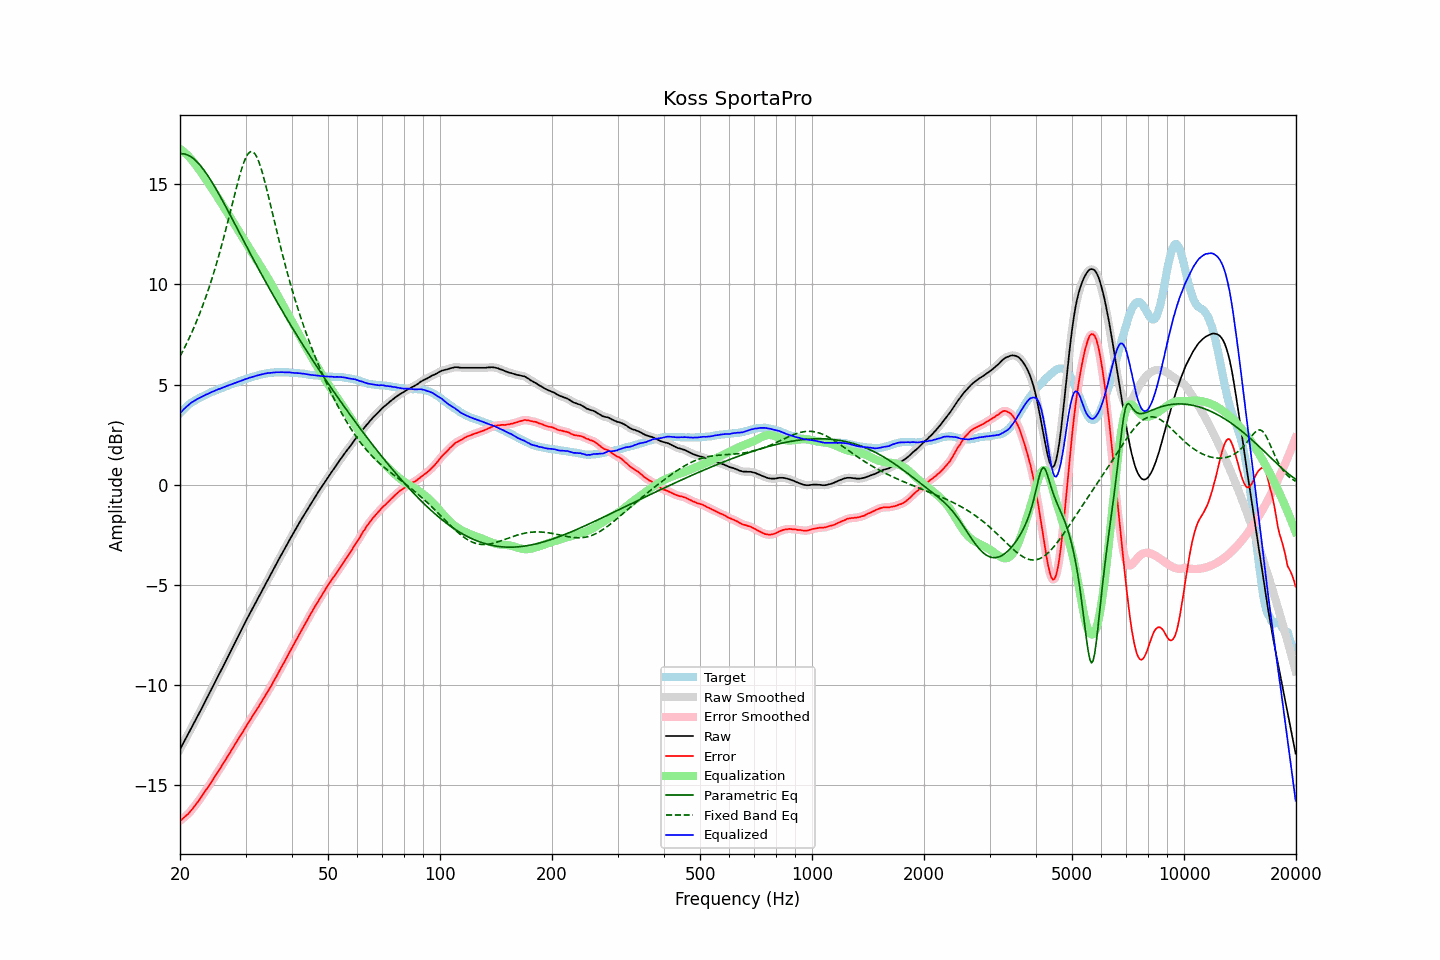

The table this chart was drawn from, first rows:
frequency, raw, error, smoothed, error_smoothed, equalization, parametric_eq, fixed_band_eq, equalized_raw, equalized_smoothed, target
20.00, -13.20, -16.77, -13.20, -16.77, 16.77, 16.52, 6.41, 3.57, 3.57, 3.57
20.20, -13.05, -16.71, -13.05, -16.70, 16.71, 16.52, 6.56, 3.66, 3.66, 3.66
20.40, -12.90, -16.64, -12.90, -16.64, 16.64, 16.52, 6.71, 3.74, 3.74, 3.74
20.61, -12.75, -16.56, -12.75, -16.57, 16.57, 16.50, 6.87, 3.82, 3.82, 3.81
20.81, -12.60, -16.50, -12.60, -16.50, 16.50, 16.48, 7.03, 3.90, 3.89, 3.90
21.02, -12.46, -16.44, -12.45, -16.43, 16.42, 16.45, 7.20, 3.96, 3.96, 3.98
21.23, -12.30, -16.34, -12.30, -16.34, 16.33, 16.41, 7.37, 4.03, 4.03, 4.04
21.44, -12.15, -16.25, -12.15, -16.25, 16.24, 16.36, 7.54, 4.10, 4.09, 4.10
21.66, -12.00, -16.15, -12.00, -16.15, 16.15, 16.30, 7.72, 4.15, 4.15, 4.15
21.87, -11.85, -16.05, -11.85, -16.05, 16.05, 16.24, 7.91, 4.20, 4.20, 4.20
22.09, -11.69, -15.94, -11.69, -15.94, 15.94, 16.16, 8.10, 4.25, 4.25, 4.25
22.31, -11.54, -15.84, -11.54, -15.84, 15.83, 16.08, 8.29, 4.29, 4.29, 4.30
22.54, -11.39, -15.73, -11.39, -15.72, 15.72, 15.99, 8.50, 4.33, 4.33, 4.34
22.76, -11.23, -15.61, -11.24, -15.61, 15.61, 15.90, 8.70, 4.38, 4.37, 4.38
22.99, -11.08, -15.49, -11.08, -15.49, 15.49, 15.80, 8.91, 4.41, 4.41, 4.41
23.22, -10.92, -15.37, -10.92, -15.37, 15.38, 15.69, 9.13, 4.45, 4.45, 4.45
23.45, -10.76, -15.25, -10.77, -15.25, 15.26, 15.58, 9.36, 4.50, 4.49, 4.49
23.69, -10.61, -15.14, -10.61, -15.14, 15.14, 15.46, 9.59, 4.52, 4.53, 4.53
23.92, -10.45, -15.02, -10.45, -15.02, 15.02, 15.34, 9.83, 4.57, 4.57, 4.57
24.16, -10.29, -14.91, -10.29, -14.90, 14.89, 15.22, 10.07, 4.60, 4.60, 4.62
24.40, -10.13, -14.78, -10.13, -14.78, 14.77, 15.09, 10.32, 4.64, 4.64, 4.65
24.65, -9.98, -14.65, -9.98, -14.65, 14.65, 14.95, 10.58, 4.67, 4.67, 4.67
24.89, -9.82, -14.52, -9.82, -14.52, 14.53, 14.82, 10.84, 4.71, 4.71, 4.70
25.14, -9.66, -14.40, -9.66, -14.40, 14.40, 14.68, 11.12, 4.74, 4.74, 4.74
25.39, -9.50, -14.27, -9.50, -14.27, 14.27, 14.54, 11.40, 4.77, 4.77, 4.77
25.65, -9.35, -14.16, -9.35, -14.15, 14.15, 14.39, 11.68, 4.79, 4.80, 4.81
25.91, -9.19, -14.02, -9.19, -14.02, 14.02, 14.25, 11.97, 4.83, 4.83, 4.83
26.16, -9.03, -13.89, -9.03, -13.89, 13.89, 14.10, 12.27, 4.86, 4.86, 4.86
26.43, -8.87, -13.77, -8.87, -13.76, 13.77, 13.95, 12.58, 4.89, 4.89, 4.90
26.69, -8.71, -13.64, -8.71, -13.64, 13.64, 13.80, 12.89, 4.93, 4.93, 4.93
26.96, -8.55, -13.51, -8.55, -13.51, 13.51, 13.65, 13.21, 4.95, 4.95, 4.96
27.23, -8.39, -13.38, -8.39, -13.38, 13.38, 13.49, 13.53, 4.98, 4.98, 4.99
27.50, -8.23, -13.25, -8.23, -13.25, 13.25, 13.34, 13.85, 5.01, 5.01, 5.02
27.77, -8.07, -13.11, -8.07, -13.11, 13.11, 13.19, 14.17, 5.05, 5.04, 5.04
28.05, -7.91, -12.99, -7.91, -12.98, 12.98, 13.03, 14.49, 5.07, 5.07, 5.08
28.33, -7.75, -12.85, -7.75, -12.85, 12.85, 12.88, 14.80, 5.10, 5.10, 5.10
28.62, -7.59, -12.72, -7.59, -12.72, 12.72, 12.73, 15.11, 5.13, 5.13, 5.13
28.90, -7.43, -12.60, -7.43, -12.59, 12.59, 12.57, 15.40, 5.16, 5.16, 5.17
29.19, -7.27, -12.46, -7.27, -12.47, 12.46, 12.42, 15.67, 5.19, 5.19, 5.19
29.48, -7.11, -12.35, -7.11, -12.34, 12.33, 12.26, 15.92, 5.22, 5.22, 5.24
29.78, -6.95, -12.20, -6.95, -12.20, 12.20, 12.11, 16.14, 5.25, 5.25, 5.25
30.08, -6.79, -12.07, -6.80, -12.08, 12.08, 11.96, 16.33, 5.28, 5.28, 5.28
30.38, -6.64, -11.95, -6.64, -11.94, 11.95, 11.81, 16.47, 5.30, 5.31, 5.31
30.68, -6.48, -11.82, -6.49, -11.82, 11.82, 11.65, 16.57, 5.34, 5.33, 5.34
30.99, -6.33, -11.69, -6.33, -11.69, 11.69, 11.50, 16.62, 5.36, 5.36, 5.36
31.30, -6.18, -11.56, -6.18, -11.56, 11.56, 11.35, 16.62, 5.38, 5.38, 5.38
31.61, -6.03, -11.44, -6.03, -11.43, 11.44, 11.20, 16.57, 5.40, 5.40, 5.41
31.93, -5.88, -11.31, -5.88, -11.31, 11.31, 11.05, 16.47, 5.43, 5.43, 5.43
32.24, -5.73, -11.18, -5.73, -11.18, 11.18, 10.90, 16.32, 5.45, 5.45, 5.45
32.57, -5.58, -11.06, -5.58, -11.05, 11.05, 10.75, 16.13, 5.47, 5.47, 5.48
32.89, -5.43, -10.93, -5.43, -10.93, 10.93, 10.61, 15.90, 5.50, 5.49, 5.50
33.22, -5.28, -10.80, -5.28, -10.80, 10.80, 10.46, 15.64, 5.51, 5.51, 5.52
33.55, -5.13, -10.67, -5.13, -10.67, 10.67, 10.31, 15.35, 5.54, 5.53, 5.54
33.89, -4.98, -10.53, -4.98, -10.53, 10.53, 10.17, 15.05, 5.55, 5.55, 5.55
34.23, -4.83, -10.40, -4.83, -10.40, 10.40, 10.02, 14.73, 5.57, 5.57, 5.57
34.57, -4.68, -10.26, -4.69, -10.26, 10.26, 9.88, 14.40, 5.58, 5.58, 5.58
34.92, -4.54, -10.13, -4.54, -10.13, 10.13, 9.74, 14.06, 5.58, 5.59, 5.59
35.27, -4.39, -10.00, -4.39, -9.99, 9.99, 9.59, 13.72, 5.59, 5.59, 5.61
35.62, -4.24, -9.84, -4.24, -9.85, 9.84, 9.45, 13.38, 5.60, 5.60, 5.60
35.97, -4.09, -9.70, -4.09, -9.70, 9.70, 9.31, 13.05, 5.61, 5.61, 5.61
... 635 more rows
